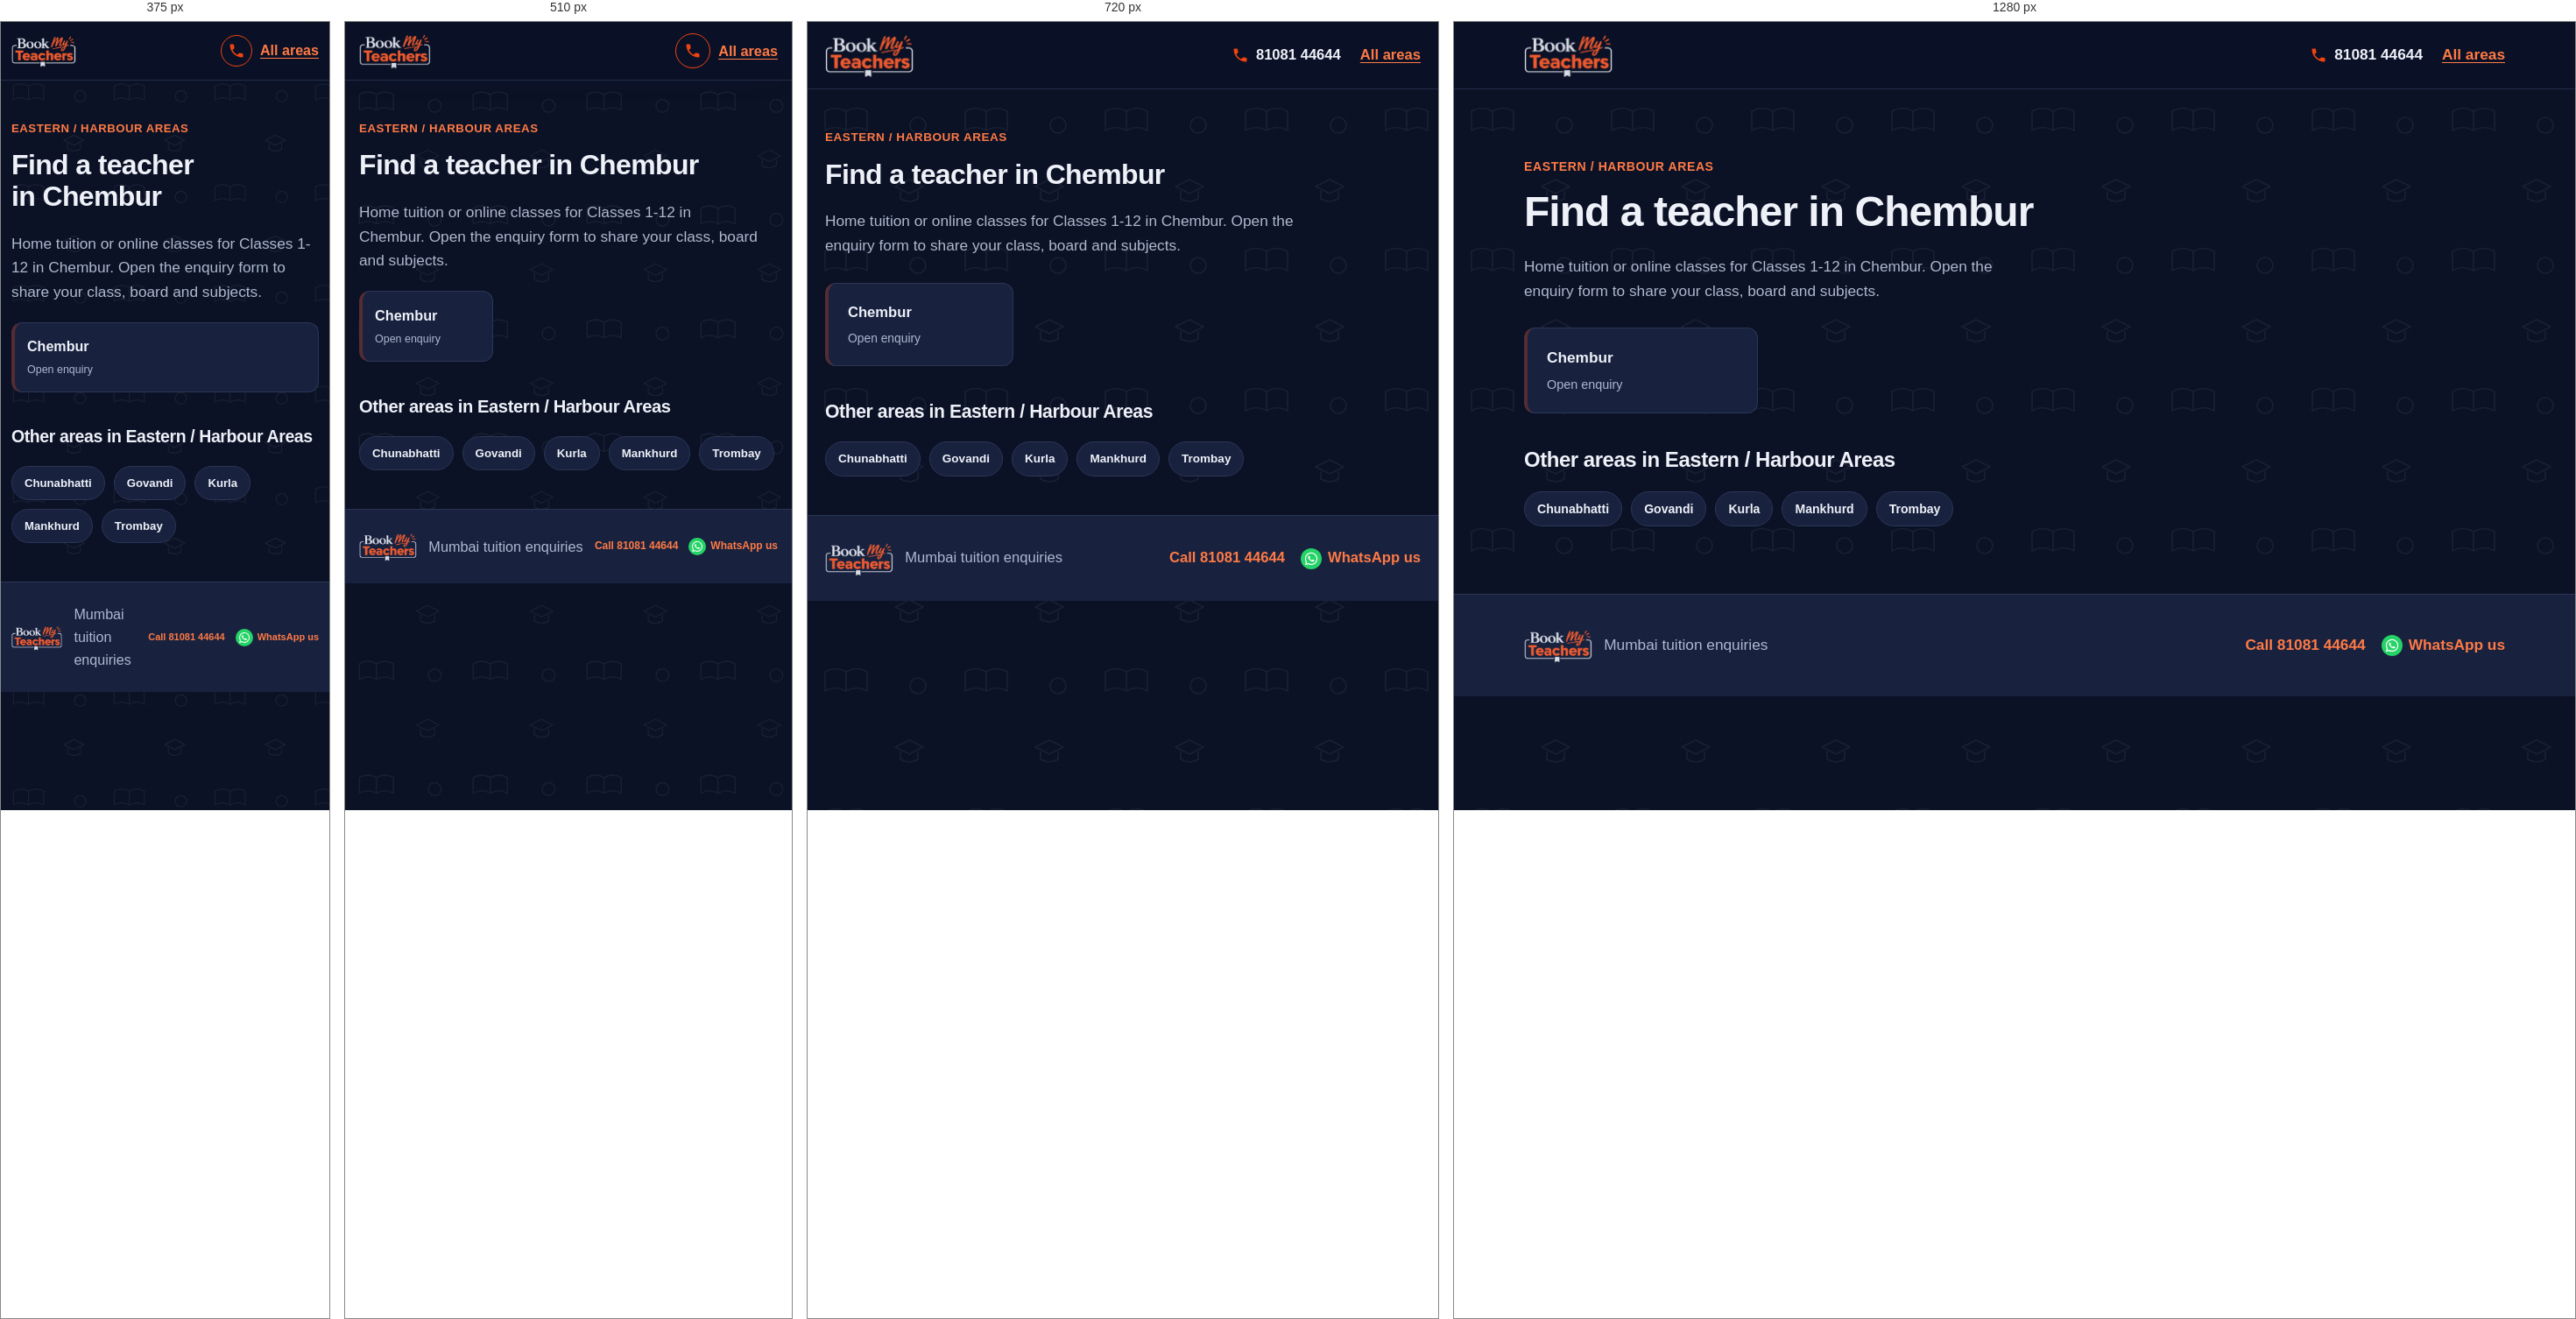
Rendered at 375 px, 510 px, 720 px and 1280 px, left to right.

<!-- file: chembur.html -->
<!DOCTYPE html>
<html lang="en">
<head>
  <meta charset="UTF-8">
  <meta name="viewport" content="width=device-width, initial-scale=1">
  <meta name="theme-color" content="#141e38">
  <link rel="icon" href="logo.png" type="image/png">
  <meta name="description" content="Looking for a tutor in Chembur, Mumbai? Choose your locality and share your class, board and subjects.">
  <title>Home Tuition &amp; Online Classes in Chembur, Mumbai | BookMyTeachers</title>
  <link rel="stylesheet" href="styles.css">
</head>
<body>
  <a class="skip-link" href="#main">Skip to content</a>
  <header class="site-header">
    <div class="container nav">
      <a class="logo" href="index.html"><img src="logo.png" width="208" height="105" alt="BookMyTeachers - home"></a>
      <div class="nav-actions"><a class="call-link" href="tel:+918108144644" aria-label="Call 81081 44644"><svg viewBox="0 0 24 24" aria-hidden="true"><path d="M6.6 10.8c1.4 2.8 3.8 5.1 6.6 6.6l2.2-2.2c.3-.3.7-.4 1-.2 1.1.4 2.3.6 3.6.6.6 0 1 .4 1 1V20c0 .6-.4 1-1 1C10.6 21 3 13.4 3 4c0-.6.4-1 1-1h3.5c.6 0 1 .4 1 1 0 1.3.2 2.5.6 3.6.1.3 0 .7-.2 1z"/></svg><span>81081 44644</span></a><a class="back-link" href="index.html">All areas</a></div>
    </div>
  </header>

  <main id="main" class="container section area-page">
    <p class="eyebrow">EASTERN / HARBOUR AREAS</p>
    <h1 class="page-title">Find a teacher in Chembur</h1>
    <p class="muted area-page-lead">Home tuition or online classes for Classes 1-12 in Chembur. Open the enquiry form to share your class, board and subjects.</p>

    <div class="area-grid">
      <a class="area-card" href="enquiry.html?area=Chembur" aria-label="Open teacher enquiry for Chembur">
        <strong>Chembur</strong><small>Open enquiry</small>
      </a>
    </div>

    <h2>Other areas in Eastern / Harbour Areas</h2>
    <div class="pills"><a class="pill" href="chunabhatti.html">Chunabhatti</a><a class="pill" href="govandi.html">Govandi</a><a class="pill" href="kurla.html">Kurla</a><a class="pill" href="mankhurd.html">Mankhurd</a><a class="pill" href="trombay.html">Trombay</a></div>
  </main>

  <footer class="site-footer">
    <div class="container footer-row"><img class="footer-logo" src="logo.png" width="80" height="40" alt="BookMyTeachers"><span>Mumbai tuition enquiries</span><div class="footer-contact"><a href="tel:+918108144644">Call 81081 44644</a><a href="https://wa.me/918108144644" target="_blank" rel="noopener">WhatsApp us</a></div></div>
  </footer>
</body>
</html>


/* @media block from styles.css */
@media (max-width: 900px) {
    .container { width: min(100% - 40px, 760px); }
    .hero-layout, .enquiry-layout { grid-template-columns: minmax(0, 1fr); }
    .trust-grid { grid-template-columns: repeat(2, minmax(0, 1fr)); }
    .sidebar { position: static; }
  }

/* @media block from styles.css */
@media (max-width: 640px) {
    :root { --header-h: 66px; --card-min: 150px; }
    .container { width: calc(100% - 32px); }
    .logo img { height: 42px; max-width: 145px; }
    .nav { gap: 10px; }
    .nav-actions { gap: 9px; }
    .nav-actions .button { min-height: 42px; padding: 9px 12px; font-size: .82rem; white-space: nowrap; }
    .nav-actions .call-link {
      justify-content: center;
      width: 40px; height: 40px;
      border: 1.5px solid var(--brand-orange);
      border-radius: 50%;
    }
    .nav-actions .call-link span { position: absolute; left: -9999px; }

    .hero-layout { gap: 28px; }
    .hero h1 { line-height: 1.08; letter-spacing: -.035em; }
    .chips { gap: 8px; margin-top: 18px; }
    .chips span, .chips-links a { padding: 8px 11px; }
    .popular-label { margin-top: 22px; }

    .form-grid { grid-template-columns: minmax(0, 1fr); }
    .subject-options { gap: 8px; }
    .subject-chip { padding: 9px 10px; font-size: .9rem; }

    .trust-grid { grid-template-columns: minmax(0, 1fr); }
    .section-heading { display: grid; grid-template-columns: minmax(0, 1fr); align-items: start; gap: 14px; }
    .search-box { width: 100%; }
    .area-grid { gap: 10px; margin-block: 20px; }
    .area-card { padding: 14px; }
    .area-card small { font-size: .78rem; }

    .footer-logo { height: 34px; max-width: 72px; }
    .footer-contact { gap: 6px 12px; }
    .footer-contact a { min-height: 36px; gap: 5px; font-size: 12px; }
    .footer-contact svg { flex-basis: 16px; width: 16px; height: 16px; }
    .footer-contact a[href*="wa.me"]::before { flex-basis: 20px; width: 20px; height: 20px; }
  }

/* @media block from styles.css */
@media (max-width: 380px) {
    :root { --card-min: 100%; }
    .container { width: calc(100% - 24px); }
    .logo img { height: 38px; max-width: 120px; }
    .nav-actions .button { padding-inline: 9px; font-size: .76rem; }
    .nav-actions .call-link { width: 36px; height: 36px; }
    .footer-logo { height: 30px; max-width: 60px; }
    .footer-contact a { font-size: 11px; }
  }

/* @media block from styles.css */
@media (max-width: 800px) and (orientation: landscape) {
    .hero-layout { grid-template-columns: repeat(2, minmax(0, 1fr)); gap: 20px; padding-block: 28px 36px; }
    .hero h1 { font-size: clamp(1.8rem, 4vw, 2.5rem); }
  }

/* @media block from styles.css */
@media (max-width: 640px) {
  /* Scale the page pattern for smaller screens */
  body::before {
    background-size: 130px 130px;
  }

  /* Keep the hero artwork fitted to mobile width */
  .hero {
    background-image:
      radial-gradient(circle at 90% 5%, #f0441030, transparent 48%),
      url("hero-bg.svg");
    background-position: center, center bottom;
    background-size: 100% 100%, 100% auto;
    background-repeat: no-repeat, no-repeat;
    background-color: var(--navy);
  }

  .hero-layout {
    padding-block: 36px 48px;
  }

  /* Make the area-section pattern more compact */
  .band-areas {
    background-size: 130px 130px, 100% 100%;
  }
}

/* @media block from styles.css */
@media (max-width: 380px) {
  .hero-layout {
    padding-block: 28px 38px;
  }

  body::before {
    background-size: 115px 115px;
  }

  .band-areas {
    background-size: 115px 115px, 100% 100%;
  }
}